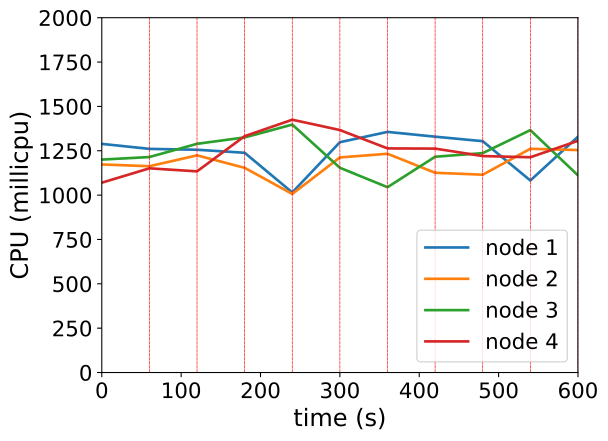

Values plotted in this chart, from the file beside it:
timestamp, ppgcc-m02_pod_amount, ppgcc-m02_memory, ppgcc-m02_cpu, ppgcc-m03_pod_amount, ppgcc-m03_memory, ppgcc-m03_cpu, ppgcc-m04_pod_amount, ppgcc-m04_memory, ppgcc-m04_cpu, ppgcc-m05_pod_amount, ppgcc-m05_memory, ppgcc-m05_cpu
0, 10, 1146692, 1288750954, 10, 1133200, 1172787373, 10, 1146076, 1200283013, 10, 1130724, 1070174394
60, 10, 1148276, 1260625468, 10, 1136896, 1162883134, 10, 1148584, 1214670001, 10, 1130988, 1150998953
120, 4, 1138112, 1255728535, 3, 1123300, 1224084919, 2, 1166696, 1289263884, 3, 1196192, 1133864789
180, 4, 1114088, 1238658783, 7, 1100200, 1153826552, 10, 1164188, 1325242953, 12, 1201340, 1332273599
240, 2, 1086896, 1014904146, 6, 1156036, 1006508777, 4, 1128284, 1397480738, 8, 1241468, 1424926235
300, 8, 1144976, 1298191233, 5, 1110892, 1212289509, 5, 1154156, 1154066046, 9, 1189196, 1366704675
360, 6, 1167020, 1356300602, 5, 1122244, 1233173584, 6, 1151252, 1044571272, 9, 1184048, 1263273341
420, 8, 1182068, 1329376713, 6, 1148468, 1125975908, 4, 1137788, 1216201212, 7, 1172960, 1262174274
480, 5, 1145372, 1304000602, 7, 1171752, 1115062999, 7, 1151780, 1236738594, 7, 1163984, 1220121759
540, 6, 1136792, 1082380776, 8, 1173732, 1261121291, 4, 1183988, 1366384367, 7, 1145504, 1213377457
600, 6, 1152632, 1329219589, 9, 1187828, 1254002959, 5, 1117008, 1111448703, 8, 1149728, 1306299204
